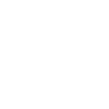
t = 0.00 s
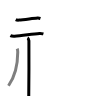
t = 3.50 s
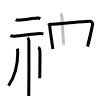
t = 7.25 s
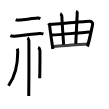
t = 10.75 s
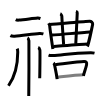
t = 14.50 s
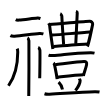
t = 18.00 s

The animated SVG that drew these frames (rendered in a browser with its animation timeline set to each time). Animation: 18 SMIL elements (animate=18); one cycle of 18.00 s.

<svg width="109px" height="109px" viewBox="0 0 px 109px" xmlns="http://www.w3.org/2000/svg" xmlns:xlink="http://www.w3.org/1999/xlink" xml:space="preserve" version="1.1"  baseProfile="full">
<path d="M15.75,19.66c0.82,0.45,2.33,0.5,3.15,0.45c5.15-0.31,13.43-1.61,18.65-2.03c1.37-0.11,2.19,0.21,2.88,0.44" style="fill:none;stroke:black;stroke-width:3;opacity:0">
  <animate attributeType="CSS" attributeName="opacity" from="0" to="1" begin="0s" dur="1s" repeatCount="Indefinite" fill="freeze" />
</path>
<path d="M10.37,35.57c1.08,0.57,3.07,0.62,4.15,0.57c6.82-0.37,17.21-2.09,25.07-2.7c1.8-0.14,2.89,0.27,3.79,0.55" style="fill:none;stroke:black;stroke-width:3;opacity:0">
  <animate attributeType="CSS" attributeName="opacity" from="0" to="1" begin="1s" dur="1s" repeatCount="Indefinite" fill="freeze" />
</path>
<path d="M27.49,37.93c0.78,0.43,1.25,1.94,1.41,2.8c0.16,0.86,0,49.89-0.15,55.27" style="fill:none;stroke:black;stroke-width:3;opacity:0">
  <animate attributeType="CSS" attributeName="opacity" from="0" to="1" begin="2s" dur="1s" repeatCount="Indefinite" fill="freeze" />
</path>
<path d="M17.21,48.64c0.55,1.49,0.53,2.25,0.53,3.51c0,9.21-1.07,21.81-9.25,33.6" style="fill:none;stroke:black;stroke-width:3;opacity:0">
  <animate attributeType="CSS" attributeName="opacity" from="0" to="1" begin="3s" dur="1s" repeatCount="Indefinite" fill="freeze" />
</path>
<path d="M38.15,47.5c0.97,0.39,1.55,1.76,1.74,2.54c0.19,0.78,0,23.32-0.19,28.21" style="fill:none;stroke:black;stroke-width:3;opacity:0">
  <animate attributeType="CSS" attributeName="opacity" from="0" to="1" begin="4s" dur="1s" repeatCount="Indefinite" fill="freeze" />
</path>
<path d="M48.58,23.28c0.32,0.58,1.14,1.86,1.14,2.63c0,0.77,3.05,22.34,3.16,23.1" style="fill:none;stroke:black;stroke-width:3;opacity:0">
  <animate attributeType="CSS" attributeName="opacity" from="0" to="1" begin="5s" dur="1s" repeatCount="Indefinite" fill="freeze" />
</path>
<path d="M49.76,24.6c2.83-0.33,37.49-3.53,39.98-3.42c1.32,0.06,3.26,1.35,2.92,3.06c-0.65,3.3-4.67,21.17-5.26,22.2" style="fill:none;stroke:black;stroke-width:3;opacity:0">
  <animate attributeType="CSS" attributeName="opacity" from="0" to="1" begin="6s" dur="1s" repeatCount="Indefinite" fill="freeze" />
</path>
<path d="M60.25,13.75c0.71,0.28,1.57,2,1.59,2.46c0.45,10.3,1.56,24.12,1.77,28.35" style="fill:none;stroke:black;stroke-width:3;opacity:0">
  <animate attributeType="CSS" attributeName="opacity" from="0" to="1" begin="7s" dur="1s" repeatCount="Indefinite" fill="freeze" />
</path>
<path d="M75.93,11.49c0.7,0.21,1.33,1,1.31,1.48c-0.74,14.32-0.93,20.97-1.48,30.91" style="fill:none;stroke:black;stroke-width:3;opacity:0">
  <animate attributeType="CSS" attributeName="opacity" from="0" to="1" begin="8s" dur="1s" repeatCount="Indefinite" fill="freeze" />
</path>
<path d="M51.47,35.1c2.33-0.06,36-3,38.63-3.07" style="fill:none;stroke:black;stroke-width:3;opacity:0">
  <animate attributeType="CSS" attributeName="opacity" from="0" to="1" begin="9s" dur="1s" repeatCount="Indefinite" fill="freeze" />
</path>
<path d="M53.62,46.4c4.8-0.32,27.93-2.08,33.91-2.36" style="fill:none;stroke:black;stroke-width:3;opacity:0">
  <animate attributeType="CSS" attributeName="opacity" from="0" to="1" begin="10s" dur="1s" repeatCount="Indefinite" fill="freeze" />
</path>
<path d="M48.55,55.14c1.05,0.41,2.97,0.46,4.02,0.41c10.91-0.47,18.19-2.75,38.27-2.86c1.75-0.01,2.8,0.2,3.67,0.4" style="fill:none;stroke:black;stroke-width:3;opacity:0">
  <animate attributeType="CSS" attributeName="opacity" from="0" to="1" begin="11s" dur="1s" repeatCount="Indefinite" fill="freeze" />
</path>
<path d="M53.45,62.94c0.5,0.38,1.14,2.09,1.23,2.6c0.68,3.68,1.46,6.27,2.45,13.59" style="fill:none;stroke:black;stroke-width:3;opacity:0">
  <animate attributeType="CSS" attributeName="opacity" from="0" to="1" begin="12s" dur="1s" repeatCount="Indefinite" fill="freeze" />
</path>
<path d="M55.38,64.51c7.06-0.74,23.86-2.8,28.68-2.91c1.99-0.05,2.97,0.96,2.52,3.11c-0.8,3.85-2.17,6.72-3.23,11.23" style="fill:none;stroke:black;stroke-width:3;opacity:0">
  <animate attributeType="CSS" attributeName="opacity" from="0" to="1" begin="13s" dur="1s" repeatCount="Indefinite" fill="freeze" />
</path>
<path d="M57.54,77.25c6.46-0.75,19.31-2.41,25.92-2.52" style="fill:none;stroke:black;stroke-width:3;opacity:0">
  <animate attributeType="CSS" attributeName="opacity" from="0" to="1" begin="14s" dur="1s" repeatCount="Indefinite" fill="freeze" />
</path>
<path d="M58.63,82.16c1.36,1.32,3.5,5.41,3.84,7.46" style="fill:none;stroke:black;stroke-width:3;opacity:0">
  <animate attributeType="CSS" attributeName="opacity" from="0" to="1" begin="15s" dur="1s" repeatCount="Indefinite" fill="freeze" />
</path>
<path d="M79.36,78.63c0.06,0.24,0.82,1.38,0.81,1.75c-0.04,2.15-2.11,6.76-4.7,10.08" style="fill:none;stroke:black;stroke-width:3;opacity:0">
  <animate attributeType="CSS" attributeName="opacity" from="0" to="1" begin="16s" dur="1s" repeatCount="Indefinite" fill="freeze" />
</path>
<path d="M44.51,93.74c1.31,0.42,3.72,0.49,5.04,0.42c13.67-0.7,30.81-2.2,45.36-2.49c2.19-0.04,3.5,0.2,4.6,0.41" style="fill:none;stroke:black;stroke-width:3;opacity:0">
  <animate attributeType="CSS" attributeName="opacity" from="0" to="1" begin="17s" dur="1s" repeatCount="Indefinite" fill="freeze" />
</path>
</svg>
